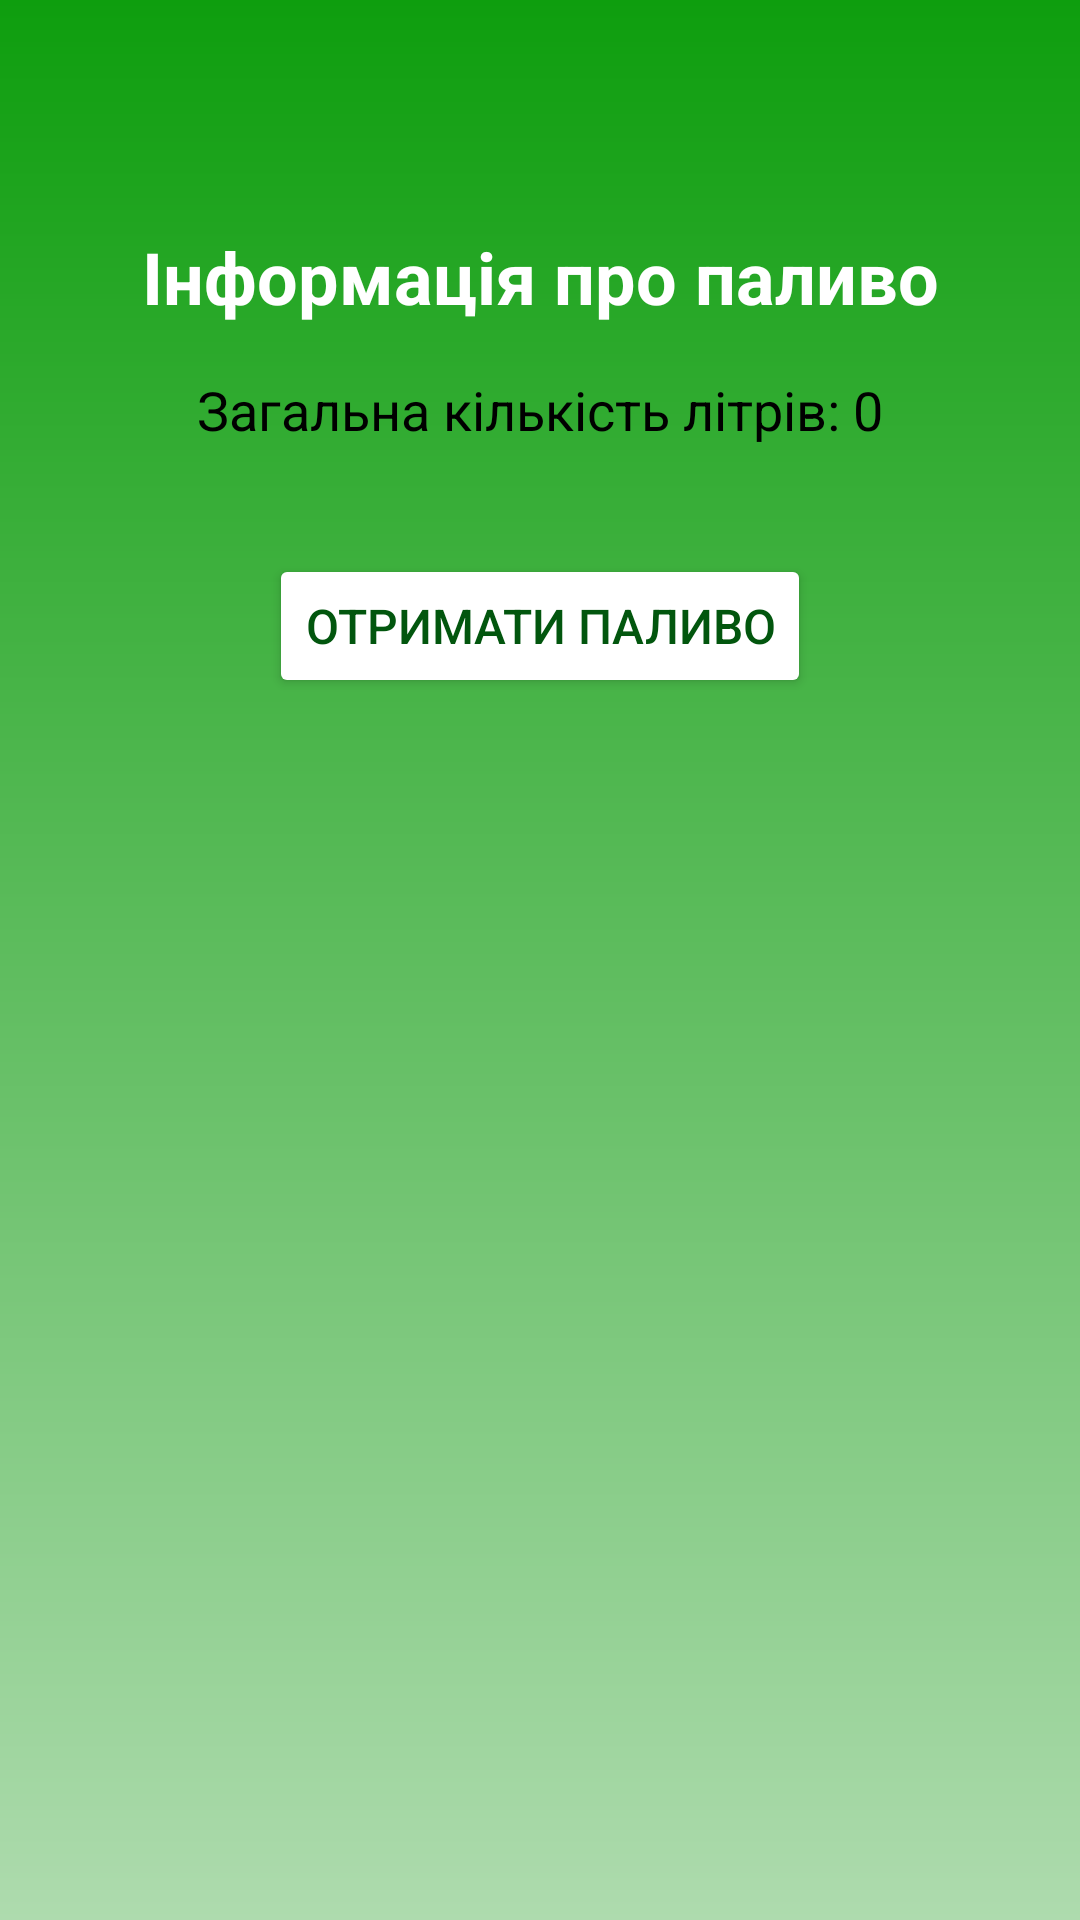

Here is an Android app screen rendered from its layout file. Give the layout XML and the strings, colors and styles it references.
<!-- AndroidManifest.xml: application theme Theme.Wogprideanalog -->
<!-- res/layout/fragment_fuel_info.xml -->
<?xml version="1.0" encoding="utf-8"?>
<androidx.constraintlayout.widget.ConstraintLayout xmlns:android="http://schemas.android.com/apk/res/android"
    xmlns:app="http://schemas.android.com/apk/res-auto"
    android:layout_width="match_parent"
    android:layout_height="match_parent"
    android:background="@drawable/background_gradient"
    android:padding="16dp">

    <TextView
        android:id="@+id/fuel_title_text"
        android:layout_width="wrap_content"
        android:layout_height="wrap_content"
        android:text="Інформація про паливо"
        android:textSize="24sp"
        android:textStyle="bold"
        android:textColor="@color/white"
        android:layout_marginTop="60dp"
        app:layout_constraintTop_toTopOf="parent"
        app:layout_constraintStart_toStartOf="parent"
        app:layout_constraintEnd_toEndOf="parent"/>

    <TextView
        android:id="@+id/fuel_count_text"
        android:layout_width="wrap_content"
        android:layout_height="wrap_content"
        android:text="Загальна кількість літрів: 0"
        android:textSize="18sp"
        android:textColor="#000000"
        android:layout_marginTop="16dp"
        app:layout_constraintTop_toBottomOf="@id/fuel_title_text"
        app:layout_constraintStart_toStartOf="parent"
        app:layout_constraintEnd_toEndOf="parent"/>

    <androidx.recyclerview.widget.RecyclerView
        android:id="@+id/fuel_categories_recycler"
        android:layout_width="0dp"
        android:layout_height="wrap_content"
        android:layout_marginTop="16dp"
        android:layout_marginBottom="16dp"
        app:layout_constraintBottom_toTopOf="@id/get_fuel_button"
        app:layout_constraintEnd_toEndOf="parent"
        app:layout_constraintHorizontal_bias="1.0"
        app:layout_constraintStart_toStartOf="parent"
        app:layout_constraintTop_toBottomOf="@id/fuel_count_text" />

    <Button
        android:id="@+id/get_fuel_button"
        android:layout_width="wrap_content"
        android:layout_height="wrap_content"
        android:text="Отримати паливо"
        android:textSize="16sp"
        android:backgroundTint="@color/white_button"
        android:textColor="#02560E"
        android:padding="12dp"
        android:layout_marginTop="20dp"
        app:layout_constraintTop_toBottomOf="@id/fuel_categories_recycler"
        app:layout_constraintStart_toStartOf="parent"
        app:layout_constraintEnd_toEndOf="parent"/>

    <ImageButton
        android:id="@+id/back_button"
        android:layout_width="80dp"
        android:layout_height="80dp"
        android:scaleType="fitCenter"
        android:adjustViewBounds="true"
        android:background="?android:attr/selectableItemBackground"
        android:contentDescription="Back Button"
        android:padding="8dp"
        android:src="@drawable/ic_back"
        android:layout_marginBottom="20dp"
        app:layout_constraintBottom_toBottomOf="parent"
        app:layout_constraintStart_toStartOf="parent"
        app:layout_constraintEnd_toEndOf="parent"/>

</androidx.constraintlayout.widget.ConstraintLayout>
<!-- resources referenced by this layout -->
<resources>
  <color name="white">#FFFFFFFF</color>
  <color name="white_button">#FFFFFF</color>
  <!-- drawable background_gradient (drawable) -->
  <?xml version="1.0" encoding="utf-8"?>
  <shape xmlns:android="http://schemas.android.com/apk/res/android">
      <gradient
          android:startColor="#AEDBAE"
          android:endColor="#0E9E0E"
          android:angle="90"/>
  </shape>
  <style name="Theme.Wogprideanalog" parent="Base.Theme.Wogprideanalog" />
  <style name="Base.Theme.Wogprideanalog" parent="Theme.Material3.DayNight.NoActionBar">
          
          
      </style>
</resources>
